Dataset: deep_learn (GitHub, jsnagai/Automated-Stomata-Classification-and-Detection-in-Microscope-Images-of-Maize-Cultivars). Classes: erro, stoma.

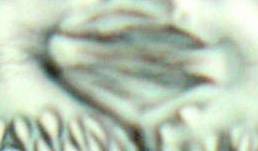
Label: stoma

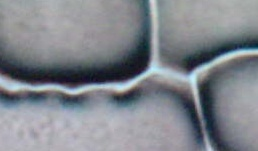
Label: erro

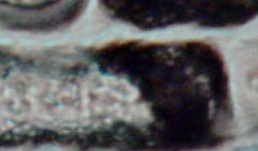
Label: erro

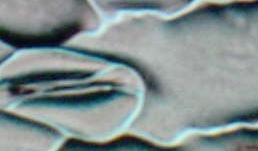
Label: stoma

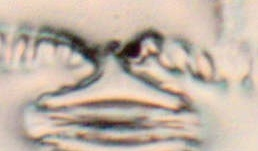
Label: stoma

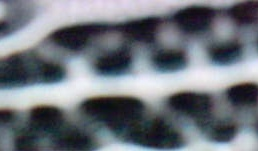
Label: erro
